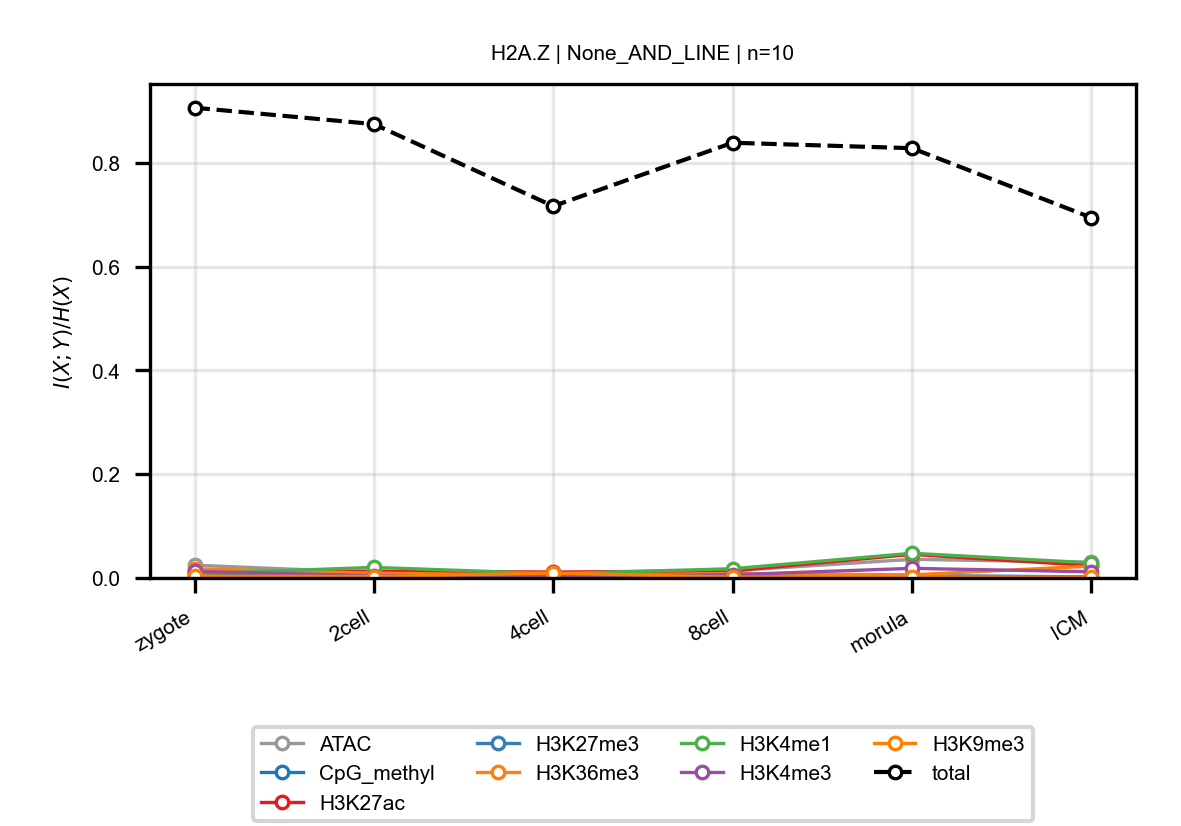

Data behind this chart, as committed beside it:
anchor, target, n_bins, stage, block, normalized_mi
H2A.Z, ATAC, 10, zygote, None_AND_LINE, 0.02463
H2A.Z, ATAC, 10, 2cell, None_AND_LINE, 0.01053
H2A.Z, ATAC, 10, 4cell, None_AND_LINE, 0.006153
H2A.Z, ATAC, 10, 8cell, None_AND_LINE, 0.01383
H2A.Z, ATAC, 10, morula, None_AND_LINE, 0.03593
H2A.Z, ATAC, 10, ICM, None_AND_LINE, 0.03027
H2A.Z, CpG_methyl, 10, zygote, None_AND_LINE, 0.005146
H2A.Z, CpG_methyl, 10, 2cell, None_AND_LINE, 0.001915
H2A.Z, CpG_methyl, 10, 4cell, None_AND_LINE, 0.0021
H2A.Z, CpG_methyl, 10, 8cell, None_AND_LINE, 0.001916
H2A.Z, CpG_methyl, 10, morula, None_AND_LINE, 0.00457
H2A.Z, CpG_methyl, 10, ICM, None_AND_LINE, 0.002127
H2A.Z, H3K27ac, 10, zygote, None_AND_LINE, 0.01113
H2A.Z, H3K27ac, 10, 2cell, None_AND_LINE, 0.01309
H2A.Z, H3K27ac, 10, 4cell, None_AND_LINE, 0.01141
H2A.Z, H3K27ac, 10, 8cell, None_AND_LINE, 0.01369
H2A.Z, H3K27ac, 10, morula, None_AND_LINE, 0.04547
H2A.Z, H3K27ac, 10, ICM, None_AND_LINE, 0.02385
H2A.Z, H3K27me3, 10, zygote, None_AND_LINE, 0.00283
H2A.Z, H3K27me3, 10, 2cell, None_AND_LINE, 0.003931
H2A.Z, H3K27me3, 10, 4cell, None_AND_LINE, 0.006359
H2A.Z, H3K27me3, 10, 8cell, None_AND_LINE, 0.00458
H2A.Z, H3K27me3, 10, morula, None_AND_LINE, 0.001445
H2A.Z, H3K27me3, 10, ICM, None_AND_LINE, 0.001333
H2A.Z, H3K36me3, 10, zygote, None_AND_LINE, 0.01767
H2A.Z, H3K36me3, 10, 2cell, None_AND_LINE, 0.009227
H2A.Z, H3K36me3, 10, 4cell, None_AND_LINE, 0.005137
H2A.Z, H3K36me3, 10, 8cell, None_AND_LINE, 0.008465
H2A.Z, H3K36me3, 10, morula, None_AND_LINE, 0.006106
H2A.Z, H3K36me3, 10, ICM, None_AND_LINE, 0.02283
H2A.Z, H3K4me1, 10, zygote, None_AND_LINE, 0.007953
H2A.Z, H3K4me1, 10, 2cell, None_AND_LINE, 0.02041
H2A.Z, H3K4me1, 10, 4cell, None_AND_LINE, 0.008244
H2A.Z, H3K4me1, 10, 8cell, None_AND_LINE, 0.01777
H2A.Z, H3K4me1, 10, morula, None_AND_LINE, 0.04763
H2A.Z, H3K4me1, 10, ICM, None_AND_LINE, 0.02908
H2A.Z, H3K4me3, 10, zygote, None_AND_LINE, 0.01263
H2A.Z, H3K4me3, 10, 2cell, None_AND_LINE, 0.004491
H2A.Z, H3K4me3, 10, 4cell, None_AND_LINE, 0.00322
H2A.Z, H3K4me3, 10, 8cell, None_AND_LINE, 0.00629
H2A.Z, H3K4me3, 10, morula, None_AND_LINE, 0.01855
H2A.Z, H3K4me3, 10, ICM, None_AND_LINE, 0.0119
H2A.Z, H3K9me3, 10, zygote, None_AND_LINE, 0.003527
H2A.Z, H3K9me3, 10, 2cell, None_AND_LINE, 0.002717
H2A.Z, H3K9me3, 10, 4cell, None_AND_LINE, 0.009442
H2A.Z, H3K9me3, 10, 8cell, None_AND_LINE, 0.001603
H2A.Z, H3K9me3, 10, morula, None_AND_LINE, 0.002057
H2A.Z, H3K9me3, 10, ICM, None_AND_LINE, 0.00151
H2A.Z, total, 10, zygote, None_AND_LINE, 0.9064
H2A.Z, total, 10, 2cell, None_AND_LINE, 0.8749
H2A.Z, total, 10, 4cell, None_AND_LINE, 0.7167
H2A.Z, total, 10, 8cell, None_AND_LINE, 0.8389
H2A.Z, total, 10, morula, None_AND_LINE, 0.8284
H2A.Z, total, 10, ICM, None_AND_LINE, 0.6946
